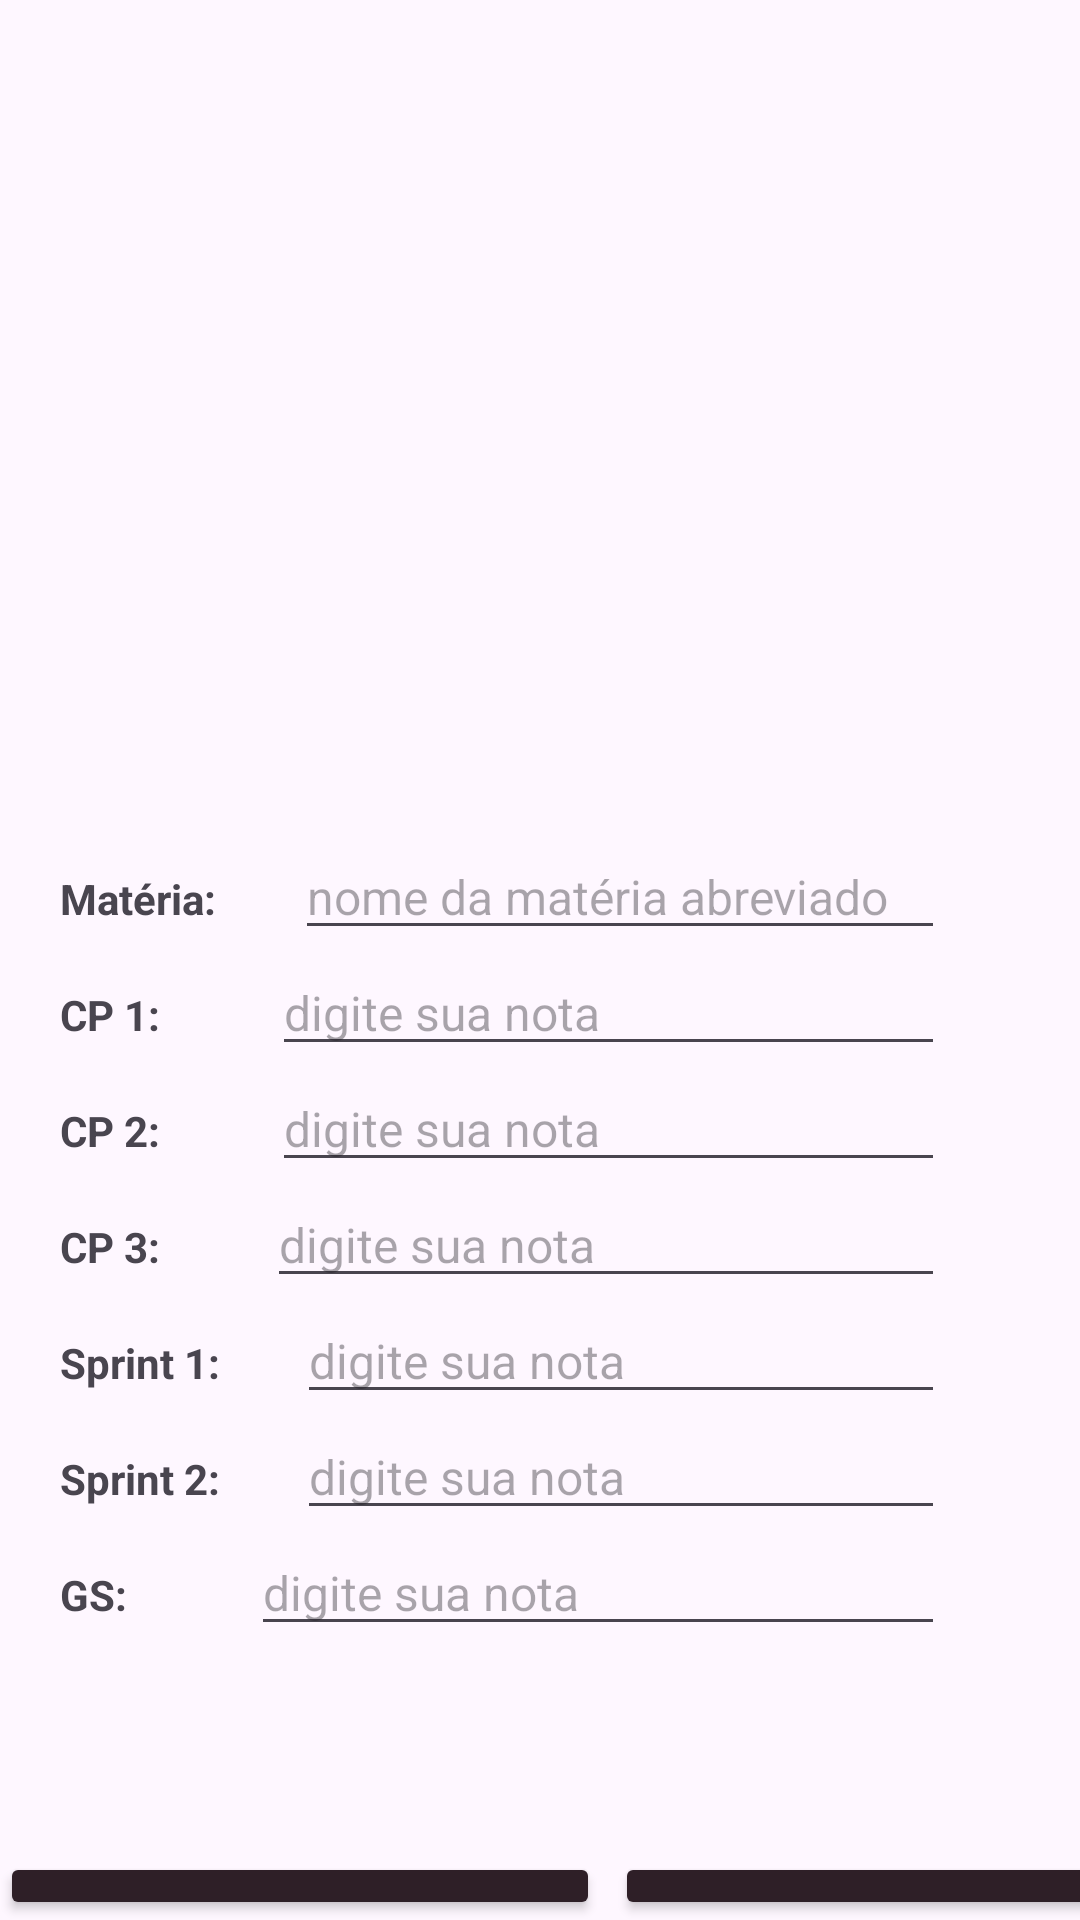

Here is an Android app screen rendered from its layout file. Give the layout XML and the strings, colors and styles it references.
<!-- AndroidManifest.xml: application theme Theme.FiapCalc -->
<!-- res/layout/activity_main.xml -->
<?xml version="1.0" encoding="utf-8"?>
<androidx.constraintlayout.widget.ConstraintLayout xmlns:android="http://schemas.android.com/apk/res/android"
    xmlns:app="http://schemas.android.com/apk/res-auto"
    xmlns:tools="http://schemas.android.com/tools"
    android:layout_width="match_parent"
    android:layout_height="match_parent"
    android:minHeight="48dp"
    tools:context=".MainActivity">

    <LinearLayout
        android:layout_width="565dp"
        android:layout_height="match_parent"
        android:orientation="vertical"
        tools:layout_editor_absoluteX="1dp"
        tools:layout_editor_absoluteY="1dp">

        <ImageView
            android:id="@+id/imageView"
            android:layout_width="match_parent"
            android:layout_height="278dp"
            android:layout_marginLeft="-160dp"
            app:srcCompat="@drawable/fiap_sala" />

        <LinearLayout
            android:layout_width="match_parent"
            android:layout_height="wrap_content"
            android:orientation="horizontal">

            <TextView
                android:id="@+id/tv_materia"
                android:layout_width="wrap_content"
                android:layout_height="wrap_content"
                android:layout_marginStart="20dp"
                android:layout_weight="1"
                android:text="Matéria:"
                android:textSize="14sp"
                android:textStyle="bold" />

            <EditText
                android:id="@+id/et_materia"
                android:layout_width="wrap_content"
                android:layout_height="wrap_content"
                android:layout_marginEnd="250dp"
                android:layout_weight="1"
                android:ems="10"
                android:hint="nome da matéria abreviado"
                android:inputType="text"
                android:maxLength="20"
                android:textSize="16sp" />

        </LinearLayout>

        <LinearLayout
            android:layout_width="match_parent"
            android:layout_height="wrap_content"
            android:orientation="horizontal">

            <TextView
                android:id="@+id/tv_cp1"
                android:layout_width="wrap_content"
                android:layout_height="wrap_content"
                android:layout_marginStart="20dp"
                android:layout_weight="1"
                android:text="CP 1: "
                android:textSize="14sp"
                android:textStyle="bold" />

            <EditText
                android:id="@+id/et_cp1"
                android:layout_width="wrap_content"
                android:layout_height="wrap_content"
                android:layout_marginEnd="250dp"
                android:layout_weight="1"
                android:ems="10"
                android:hint="digite sua nota"
                android:inputType="numberDecimal"
                android:textSize="16sp" />
        </LinearLayout>

        <LinearLayout
            android:layout_width="match_parent"
            android:layout_height="wrap_content"
            android:orientation="horizontal">

            <TextView
                android:id="@+id/tv_cp2"
                android:layout_width="wrap_content"
                android:layout_height="wrap_content"
                android:layout_marginStart="20dp"
                android:layout_weight="1"
                android:text="CP 2: "
                android:textSize="14sp"
                android:textStyle="bold" />

            <EditText
                android:id="@+id/et_cp2"
                android:layout_width="wrap_content"
                android:layout_height="wrap_content"
                android:layout_marginEnd="250dp"
                android:layout_weight="1"
                android:ems="10"
                android:hint="digite sua nota"
                android:inputType="numberDecimal"
                android:textSize="16sp" />
        </LinearLayout>

        <LinearLayout
            android:layout_width="match_parent"
            android:layout_height="wrap_content"
            android:orientation="horizontal">

            <TextView
                android:id="@+id/tv_cp3"
                android:layout_width="wrap_content"
                android:layout_height="wrap_content"
                android:layout_marginStart="20dp"
                android:layout_weight="1"
                android:text="CP 3:"
                android:textSize="14sp"
                android:textStyle="bold" />

            <EditText
                android:id="@+id/et_cp3"
                android:layout_width="wrap_content"
                android:layout_height="wrap_content"
                android:layout_marginEnd="250dp"
                android:layout_weight="1"
                android:ems="10"
                android:hint="digite sua nota"
                android:inputType="numberDecimal"
                android:textSize="16sp" />
        </LinearLayout>

        <LinearLayout
            android:layout_width="match_parent"
            android:layout_height="wrap_content"
            android:orientation="horizontal">

            <TextView
                android:id="@+id/tv_sprint1"
                android:layout_width="wrap_content"
                android:layout_height="wrap_content"
                android:layout_marginStart="20dp"
                android:layout_weight="1"
                android:text="Sprint 1:"
                android:textSize="14sp"
                android:textStyle="bold" />

            <EditText
                android:id="@+id/et_sprint1"
                android:layout_width="wrap_content"
                android:layout_height="wrap_content"
                android:layout_marginEnd="250dp"
                android:layout_weight="1"
                android:ems="10"
                android:hint="digite sua nota"
                android:inputType="numberDecimal"
                android:textSize="16sp" />
        </LinearLayout>

        <LinearLayout
            android:layout_width="match_parent"
            android:layout_height="wrap_content"
            android:orientation="horizontal">

            <TextView
                android:id="@+id/tv_sprint2"
                android:layout_width="wrap_content"
                android:layout_height="wrap_content"
                android:layout_marginStart="20dp"
                android:layout_weight="1"
                android:text="Sprint 2:"
                android:textSize="14sp"
                android:textStyle="bold" />

            <EditText
                android:id="@+id/et_sprint2"
                android:layout_width="wrap_content"
                android:layout_height="wrap_content"
                android:layout_marginEnd="250dp"
                android:layout_weight="1"
                android:ems="10"
                android:hint="digite sua nota"
                android:inputType="numberDecimal"
                android:textSize="16sp" />
        </LinearLayout>

        <LinearLayout
            android:layout_width="match_parent"
            android:layout_height="wrap_content"
            android:orientation="horizontal">

            <TextView
                android:id="@+id/tv_gs1"
                android:layout_width="wrap_content"
                android:layout_height="wrap_content"
                android:layout_marginStart="20dp"
                android:layout_weight="1"
                android:text="GS:"
                android:textSize="14sp"
                android:textStyle="bold" />

            <EditText
                android:id="@+id/et_gs1"
                android:layout_width="wrap_content"
                android:layout_height="wrap_content"
                android:layout_marginEnd="250dp"
                android:layout_weight="1"
                android:ems="10"
                android:hint="digite sua nota"
                android:inputType="numberDecimal"
                android:textSize="16sp" />
        </LinearLayout>

        <LinearLayout
            android:layout_width="match_parent"
            android:layout_height="wrap_content"
            android:orientation="vertical">

            <TextView
                android:id="@+id/tv_cp"
                android:layout_width="match_parent"
                android:layout_height="wrap_content"
                android:layout_marginLeft="20dp"
                android:layout_marginTop="5dp"
                android:textColor="@color/pink"
                android:textSize="16sp" />

            <TextView
                android:id="@+id/tv_media"
                android:layout_width="match_parent"
                android:layout_height="wrap_content"
                android:layout_marginStart="20dp"
                android:textColor="@color/pink"
                android:textSize="16sp" />

        </LinearLayout>

        <LinearLayout
            android:layout_width="match_parent"
            android:layout_height="match_parent"
            android:layout_marginTop="-10dp"
            android:orientation="horizontal">

            <Button
                android:id="@+id/btn_calc1sem"
                android:layout_width="200dp"
                android:layout_height="wrap_content"
                android:layout_marginTop="30dp"
                android:backgroundTint="#2E1F27"
                android:onClick="calcularMedia1Sem"
                android:text="Calcular 1 Sem" />

            <Button
                android:id="@+id/button4"
                android:layout_width="200dp"
                android:layout_height="wrap_content"
                android:layout_marginLeft="5dp"
                android:layout_marginTop="30dp"
                android:backgroundTint="#2E1F27"
                android:onClick="calcularMedia2Sem"
                android:text="Calcular 2 Sem" />

        </LinearLayout>


    </LinearLayout>
</androidx.constraintlayout.widget.ConstraintLayout>
<!-- resources referenced by this layout -->
<resources>
  <color name="pink">#C30363</color>
  <style name="Theme.FiapCalc" parent="Base.Theme.FiapCalc" />
  <style name="Base.Theme.FiapCalc" parent="Theme.Material3.DayNight.NoActionBar">
          
          
      </style>
</resources>
